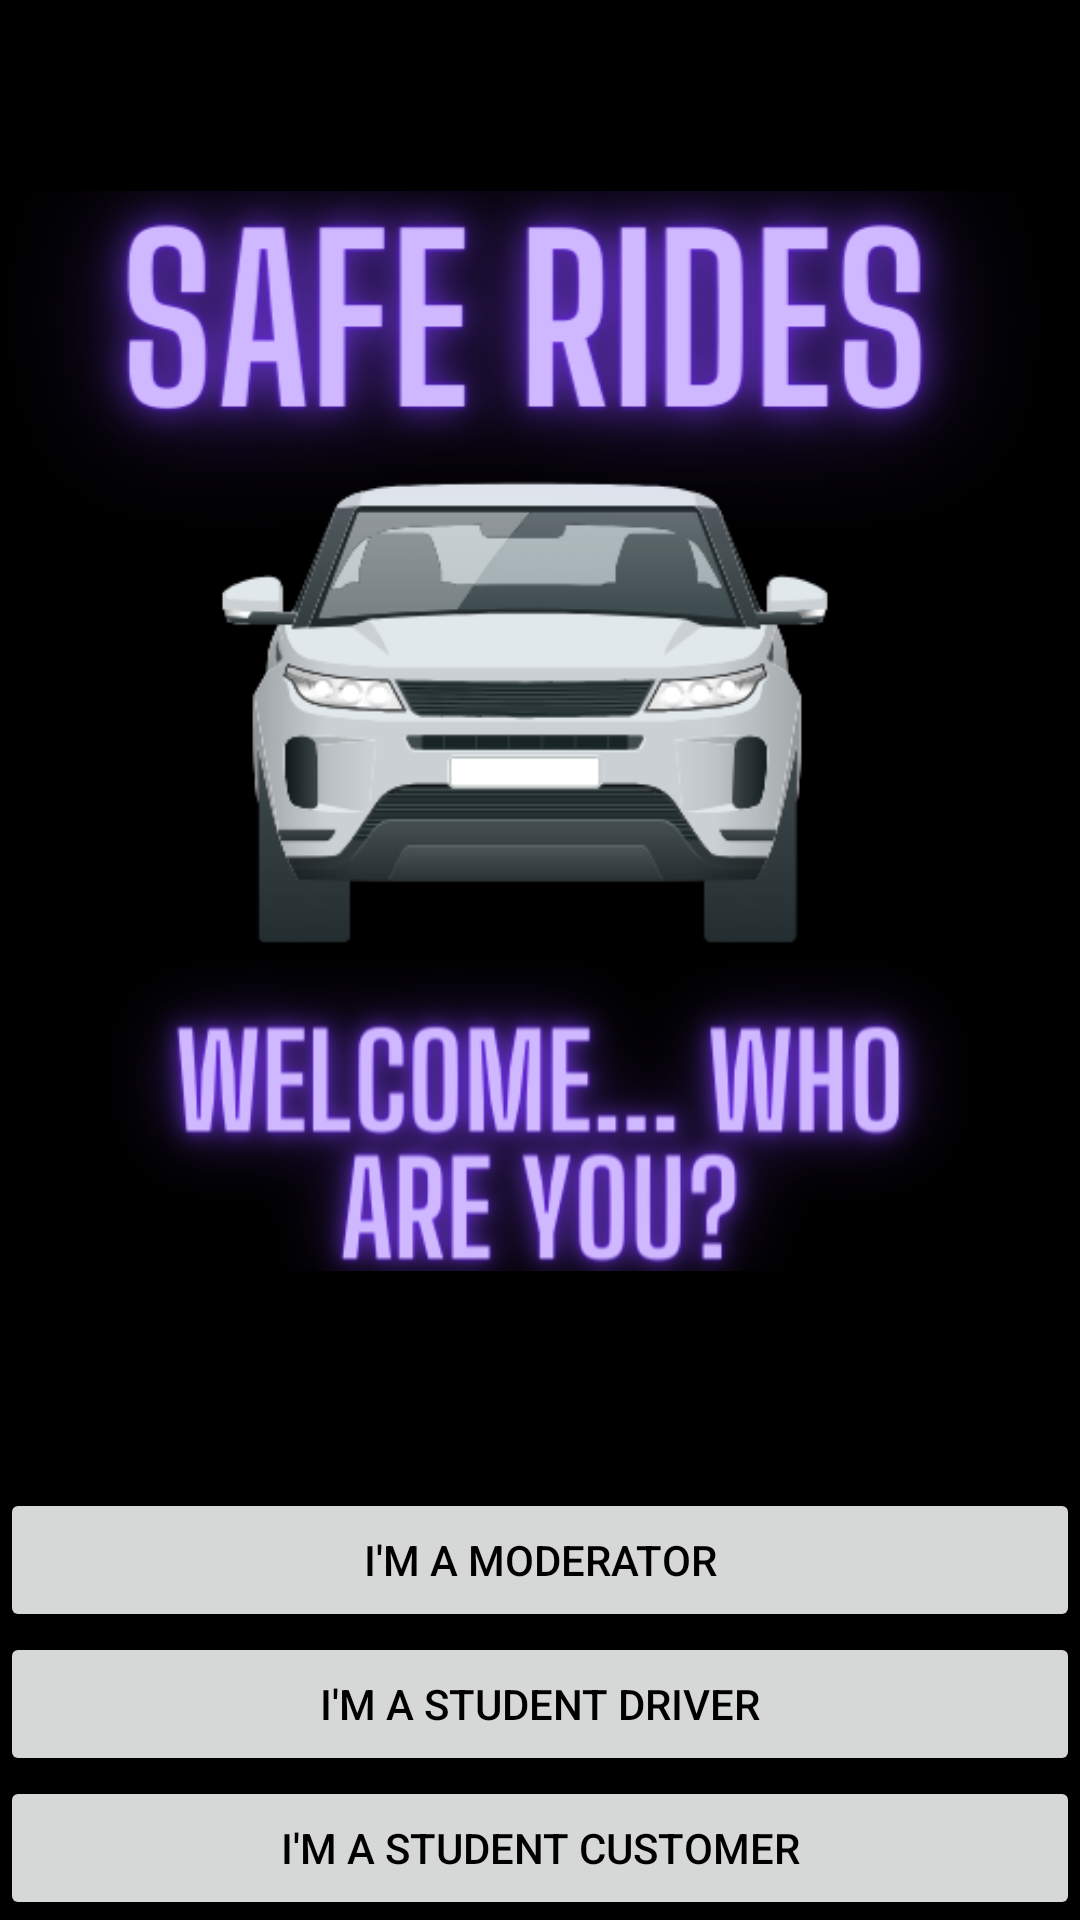

Android layout source for this screen:
<!-- AndroidManifest.xml: application theme Theme.SafeRide -->
<!-- res/layout/activity_main.xml -->
<?xml version="1.0" encoding="utf-8"?>
<RelativeLayout xmlns:android="http://schemas.android.com/apk/res/android"
    xmlns:app="http://schemas.android.com/apk/res-auto"
    xmlns:tools="http://schemas.android.com/tools"
    android:layout_width="match_parent"
    android:layout_height="match_parent"
    android:background="@drawable/background_welcome"
    android:orientation="vertical"
    tools:context=".MainActivity"
    android:gravity ="top">


    <ImageView
        android:id="@+id/imageView"
        android:layout_width="match_parent"
        android:layout_height="594dp"
        android:layout_above="@+id/linearLayout"
        android:layout_alignParentTop="true"
        android:layout_gravity="center"
        android:layout_marginTop="16dp"
        android:layout_marginBottom="25dp"
        android:contentDescription="@string/welcome_page_for_app"
        android:src="@drawable/welcome_icon" />

    <LinearLayout
        android:id="@+id/linearLayout"
        android:layout_width="match_parent"
        android:layout_height="wrap_content"
        android:layout_alignParentBottom="true"
        android:orientation="vertical">

        <Button
            android:id="@+id/studentmoderator"
            android:layout_width="match_parent"
            android:layout_height="wrap_content"
            android:text="@string/moderator"
            android:textColor="#000000"/>


        <Button
            android:id="@+id/studentdriver"
            android:layout_width="match_parent"
            android:layout_height="wrap_content"
            android:text="@string/driver"
            android:textColor="#000000" />

        <Button
            android:id="@+id/studentcustomer"
            android:layout_width="match_parent"
            android:layout_height="wrap_content"
            android:text="@string/customer"
            android:textColor="#000000"/>
    </LinearLayout>



</RelativeLayout>
<!-- resources referenced by this layout -->
<resources>
  <!-- drawable background_welcome (drawable) -->
  <?xml version="1.0" encoding="utf-8"?>
  <selector xmlns:android="http://schemas.android.com/apk/res/android">
      <item>
          <shape android:layout_height="match_parent" android:shape="rectangle">
              <gradient android:angle="90" android:startColor="#000000" android:endColor="#000000 "/>
          </shape>
      </item>
  
  </selector>
  <!-- drawable welcome_icon: png bitmap (drawable, 148239 bytes) -->
  <string name="customer">I\'m a Student Customer</string>
  <string name="driver">I\'m a Student Driver</string>
  <string name="moderator">I\'m a Moderator</string>
  <string name="welcome_page_for_app">Welcome Page</string>
  <style name="Theme.SafeRide" parent="Base.Theme.SafeRide" />
  <style name="Base.Theme.SafeRide" parent="Theme.Material3.DayNight.NoActionBar">
          <item name="materialDrawerStyle">@style/Widget.MaterialDrawerStyle</item>
          <item name="materialDrawerHeaderStyle">@style/Widget.MaterialDrawerHeaderStyle</item>
          
          
      </style>
</resources>
